Image classification data set "01_Dataset" (mithunaradya/ArecaNut_GUI on GitHub). Class labels (2): ripe, unripe.

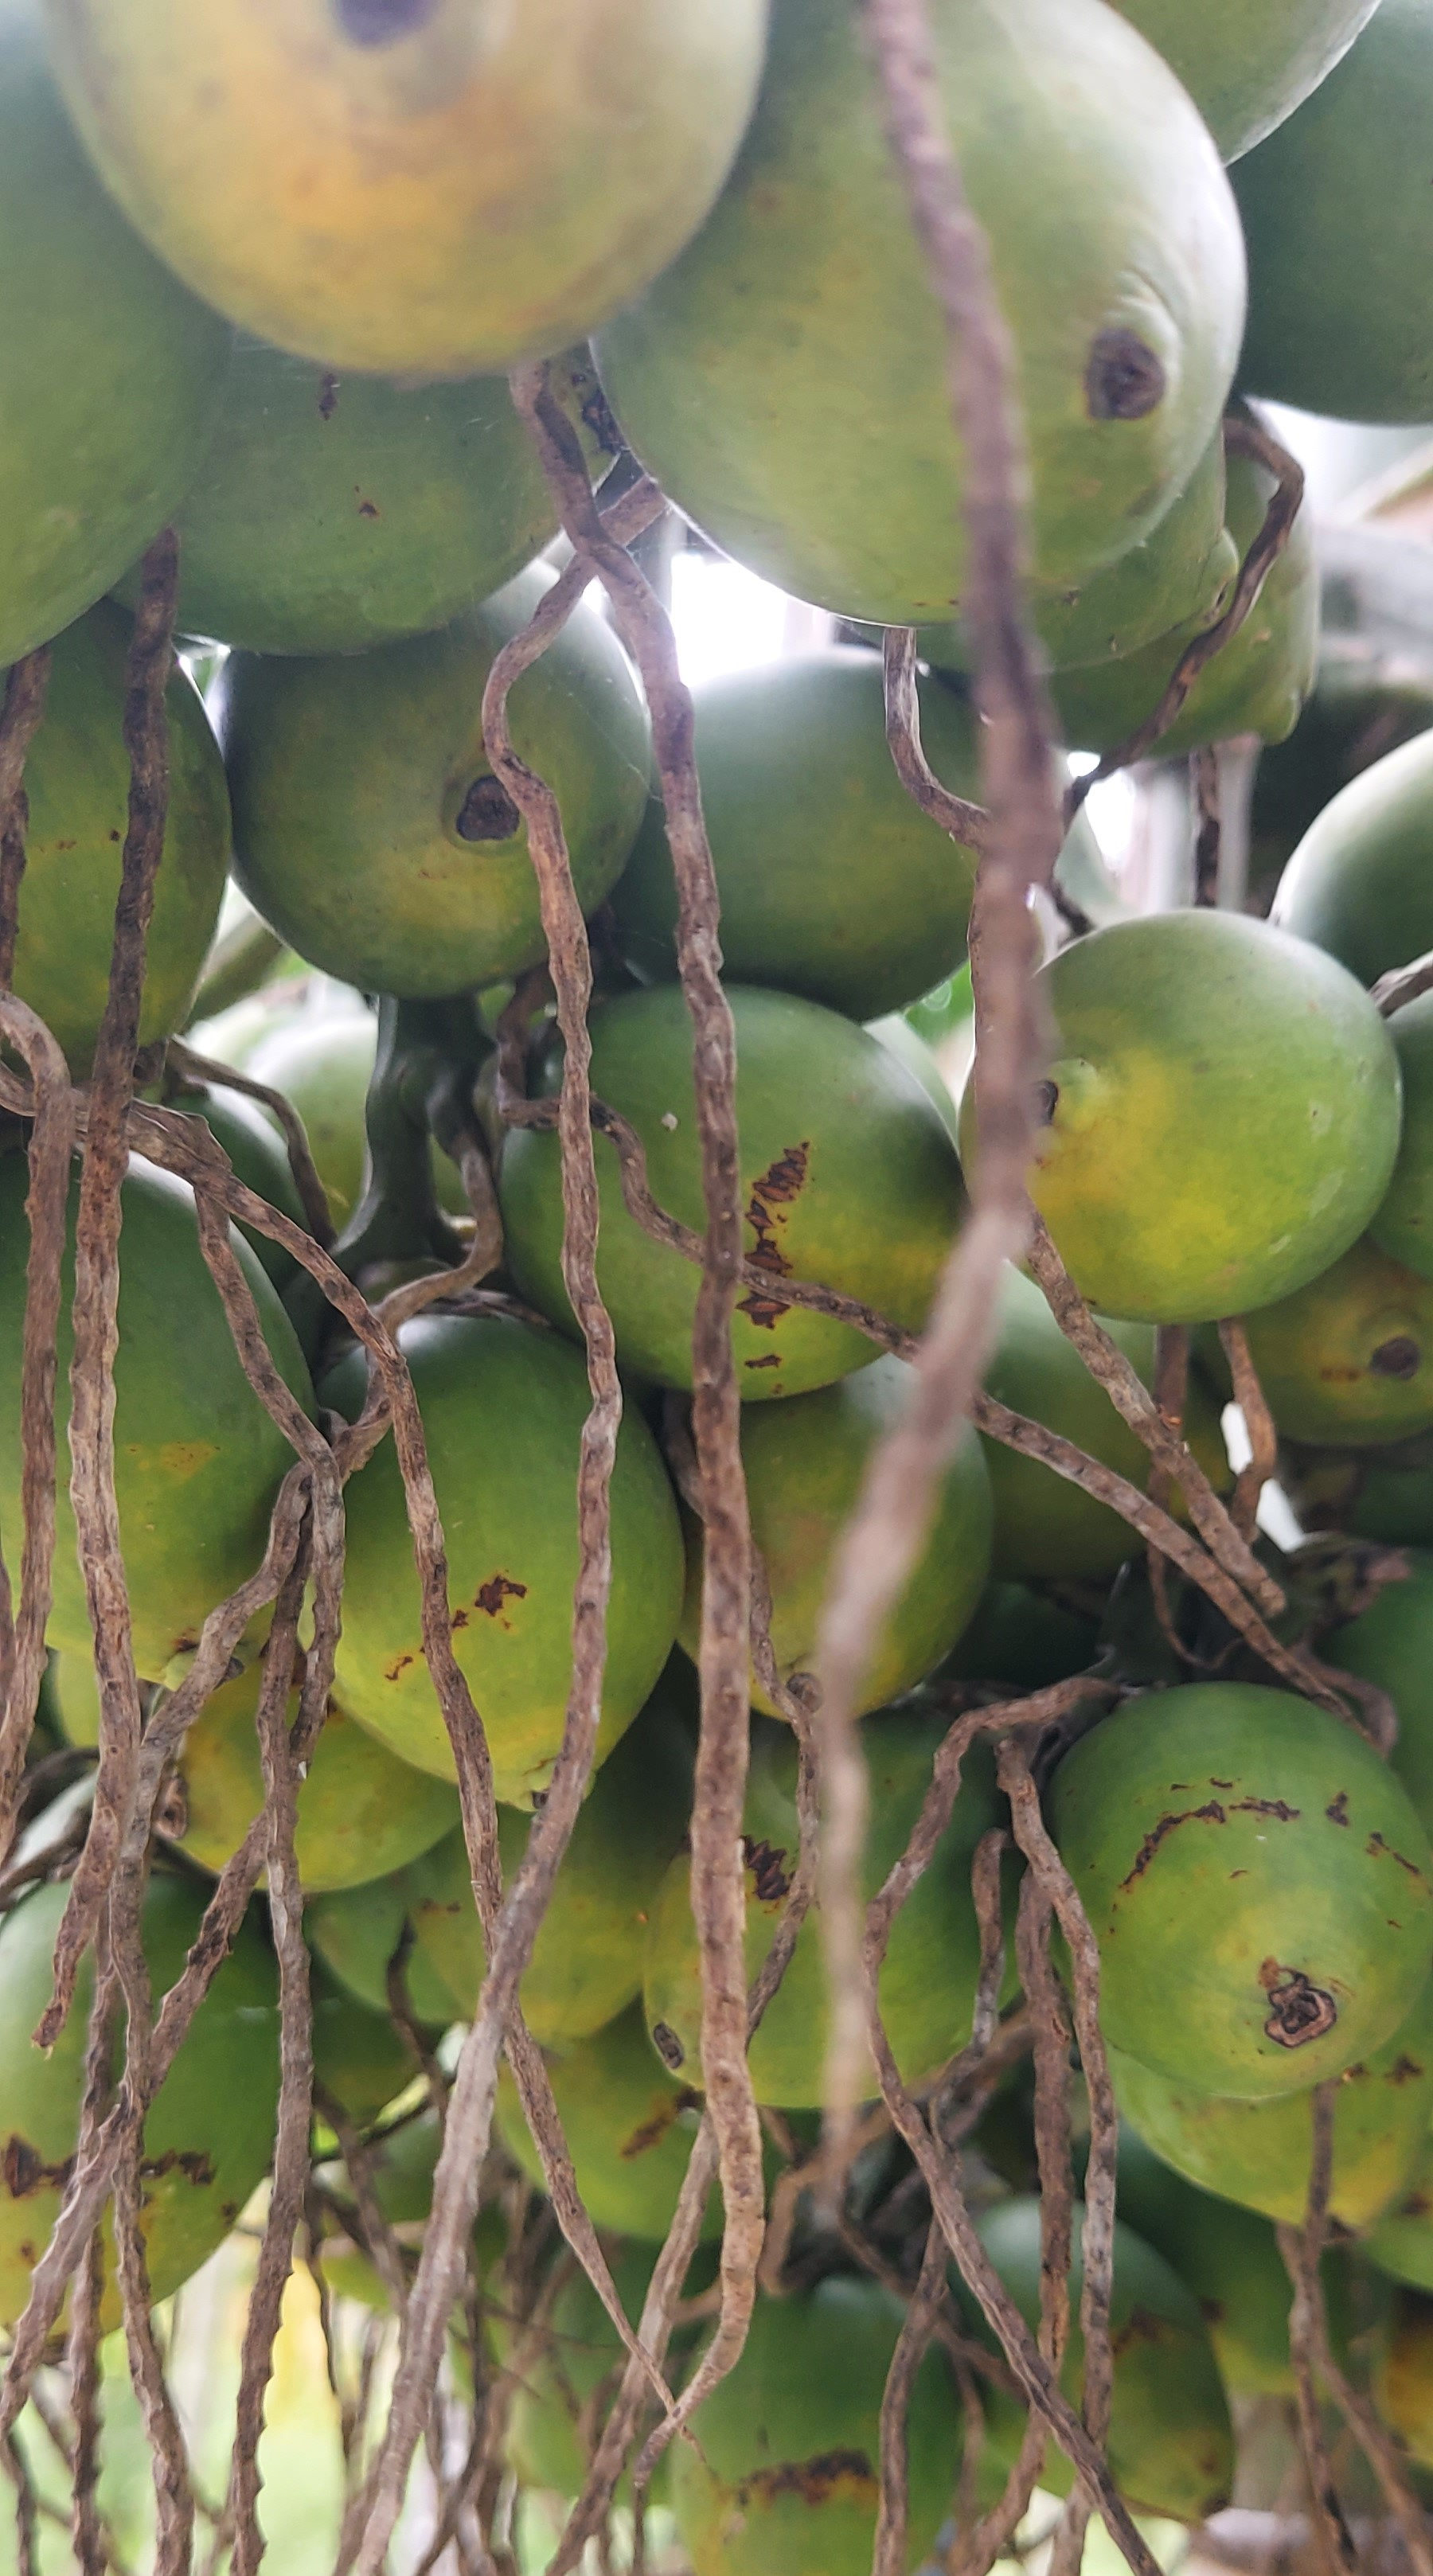
Label: unripe

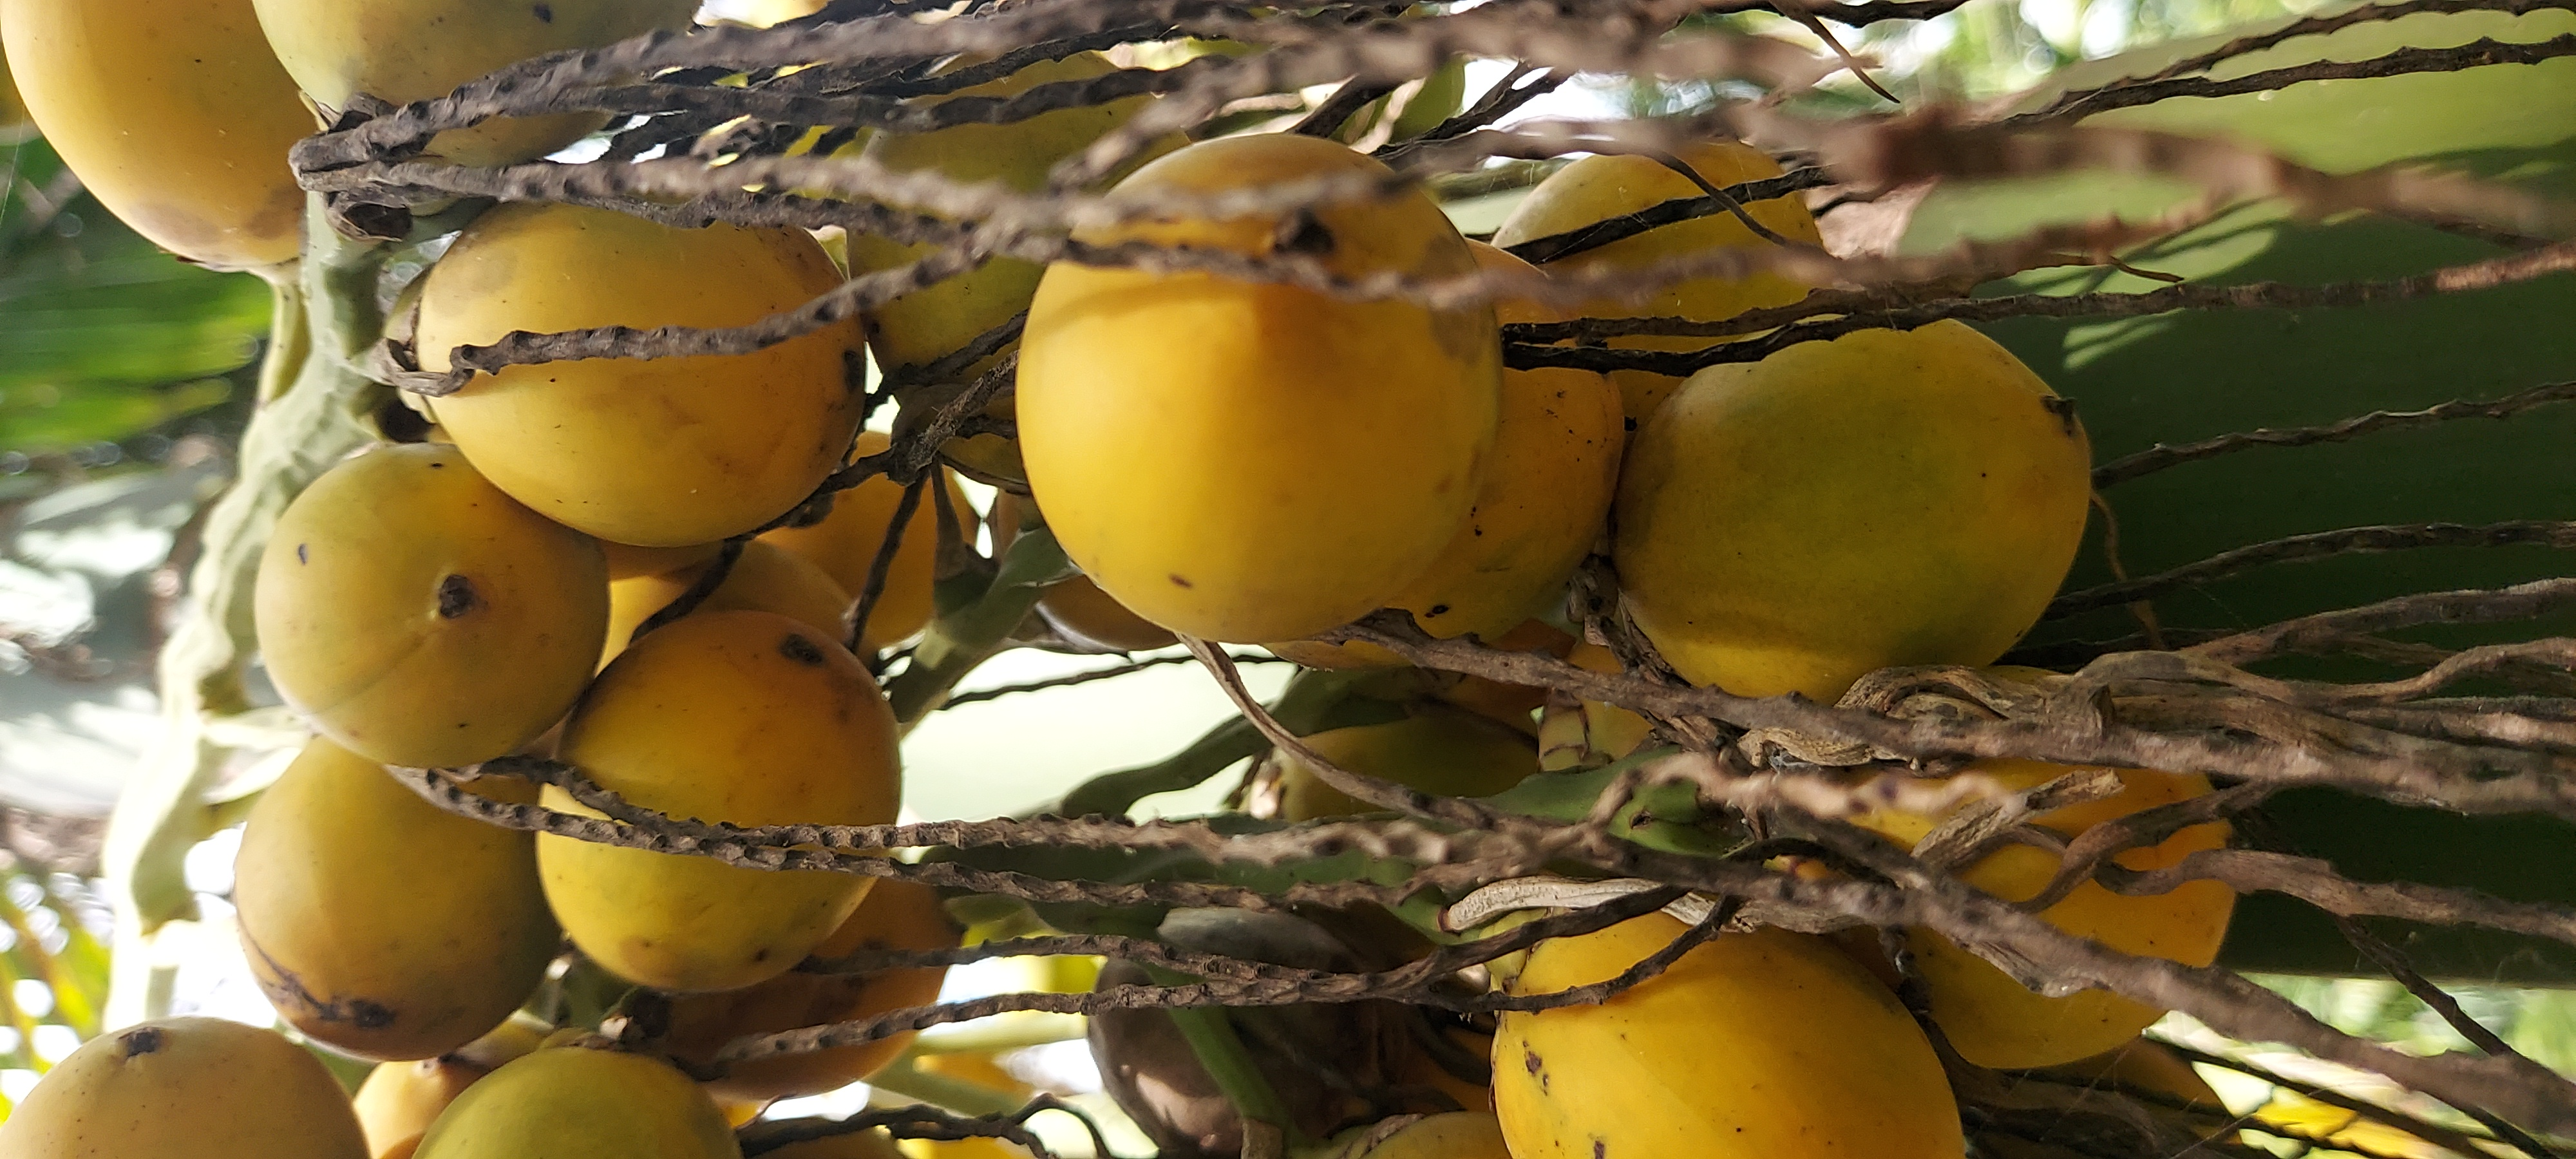
Label: ripe

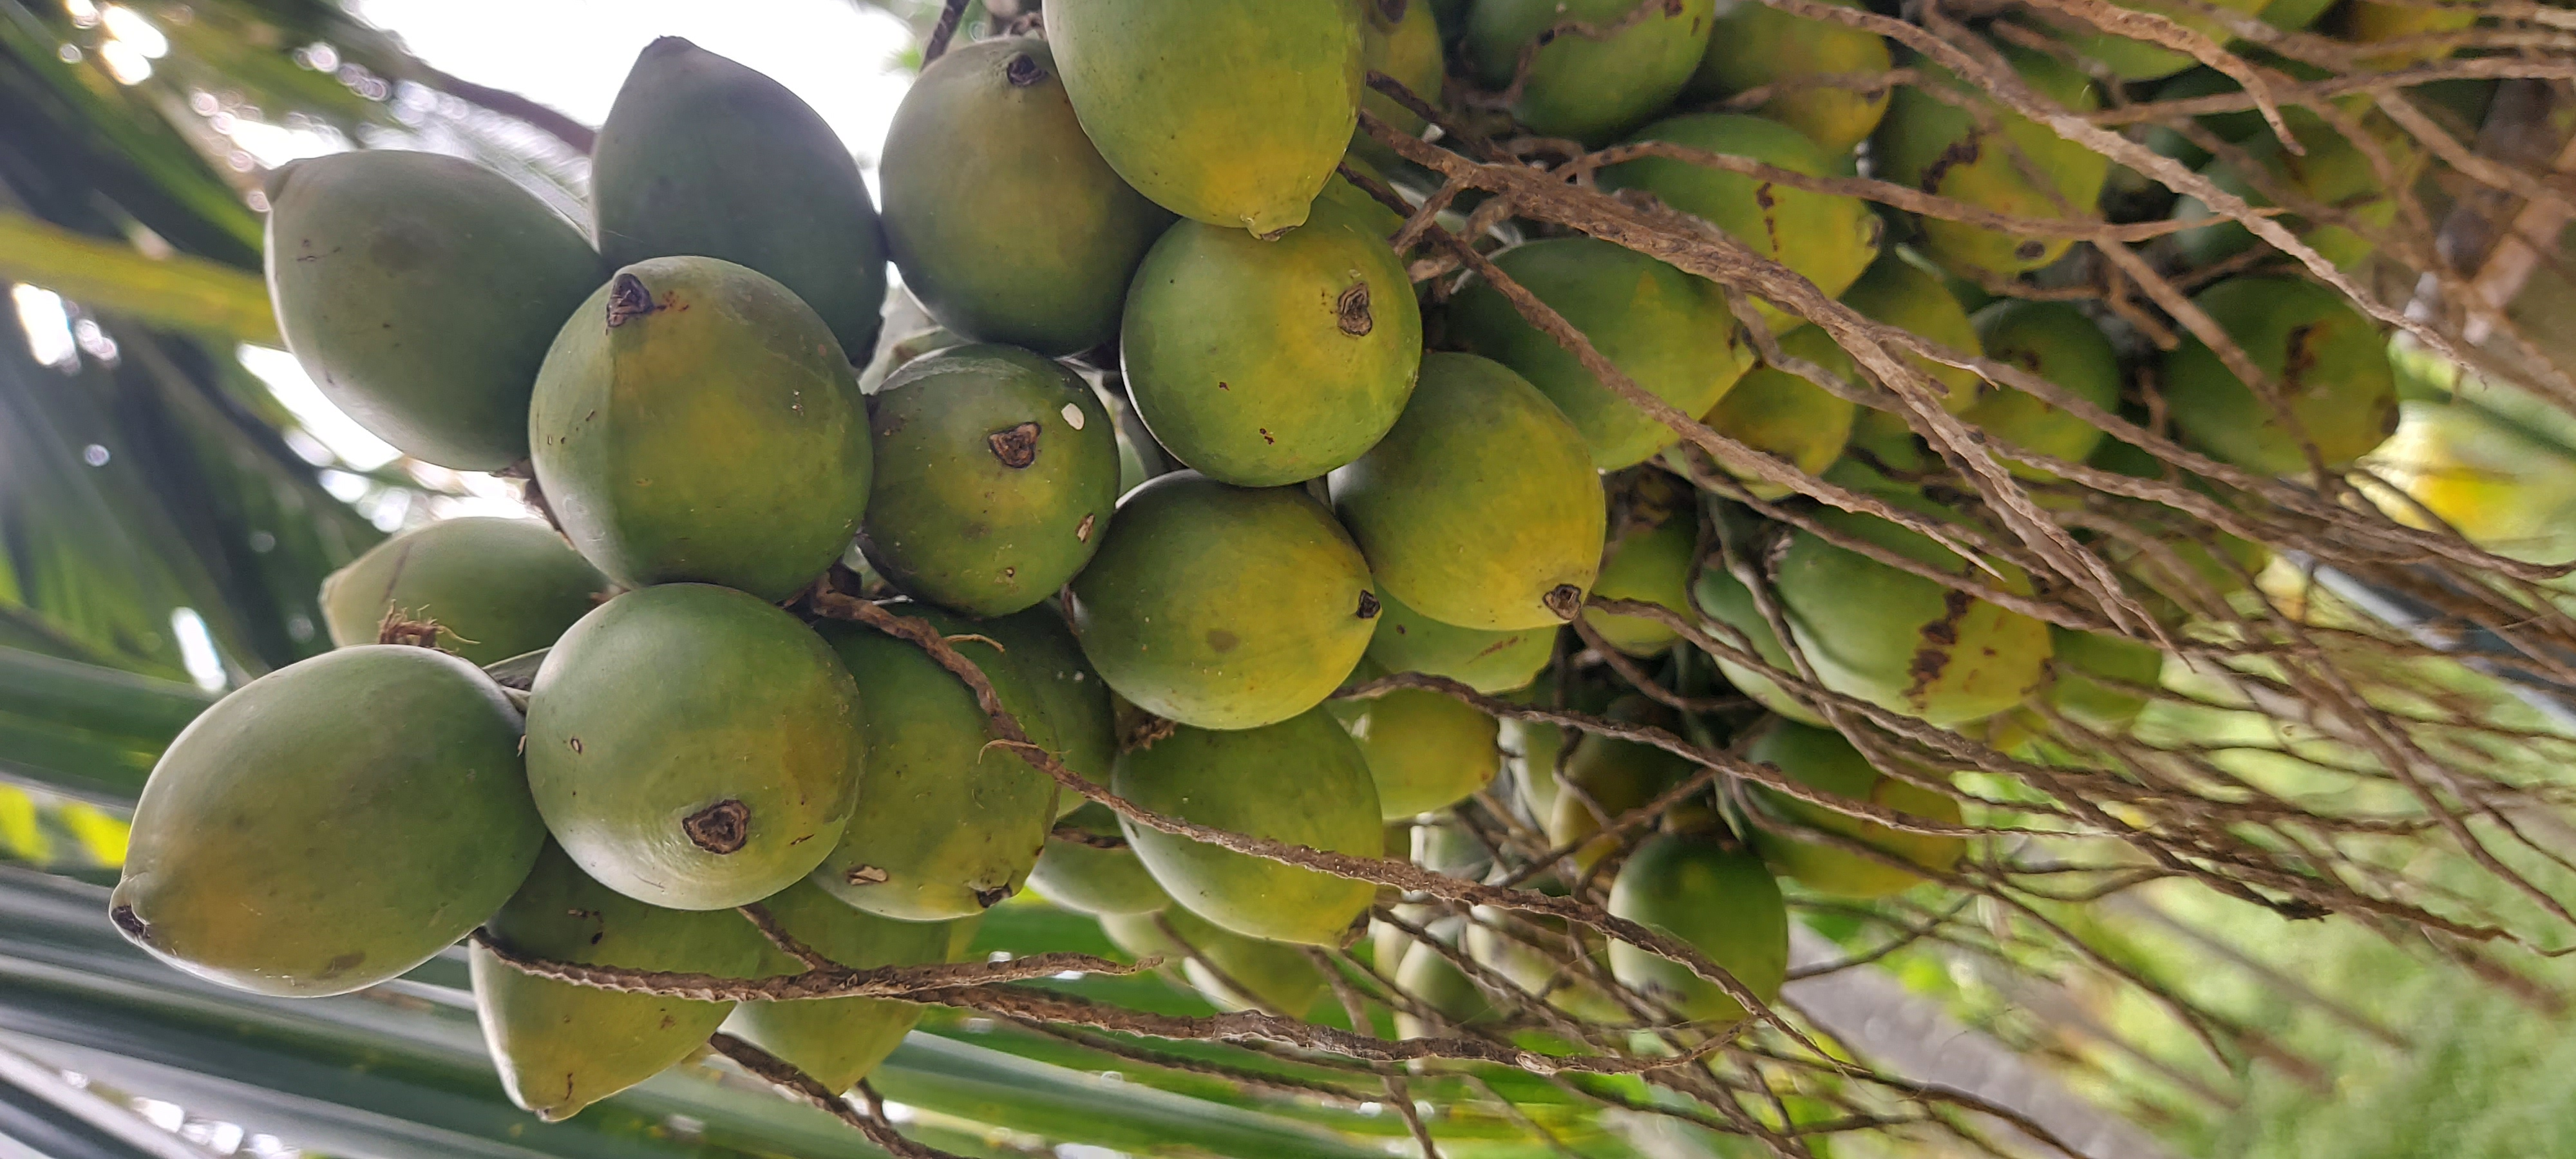
Label: unripe

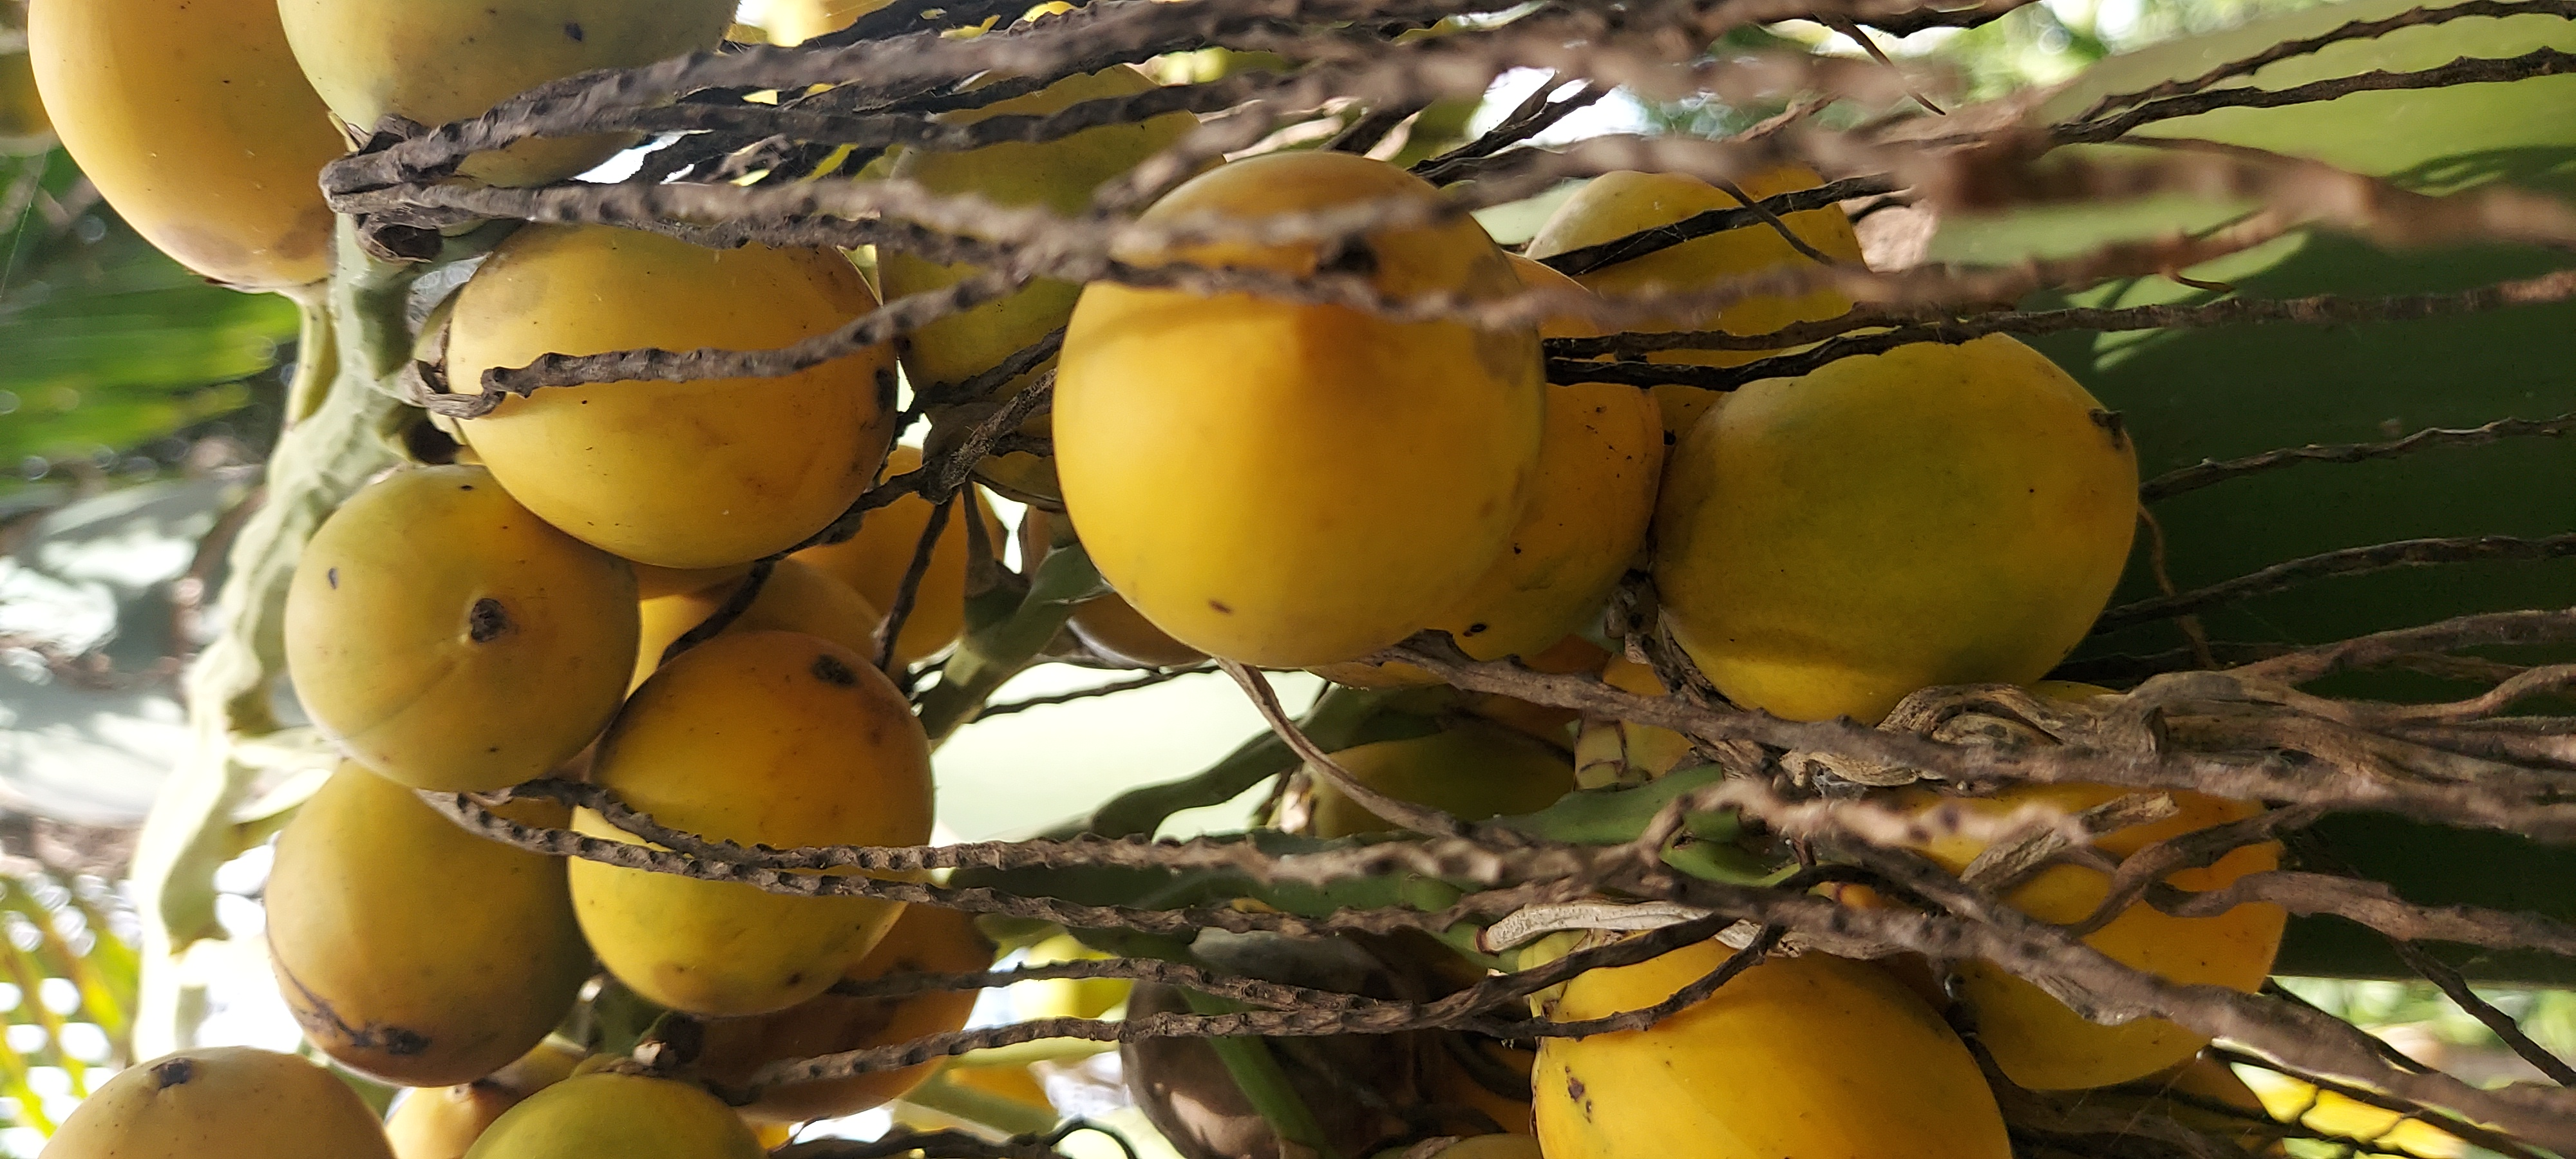
Label: ripe

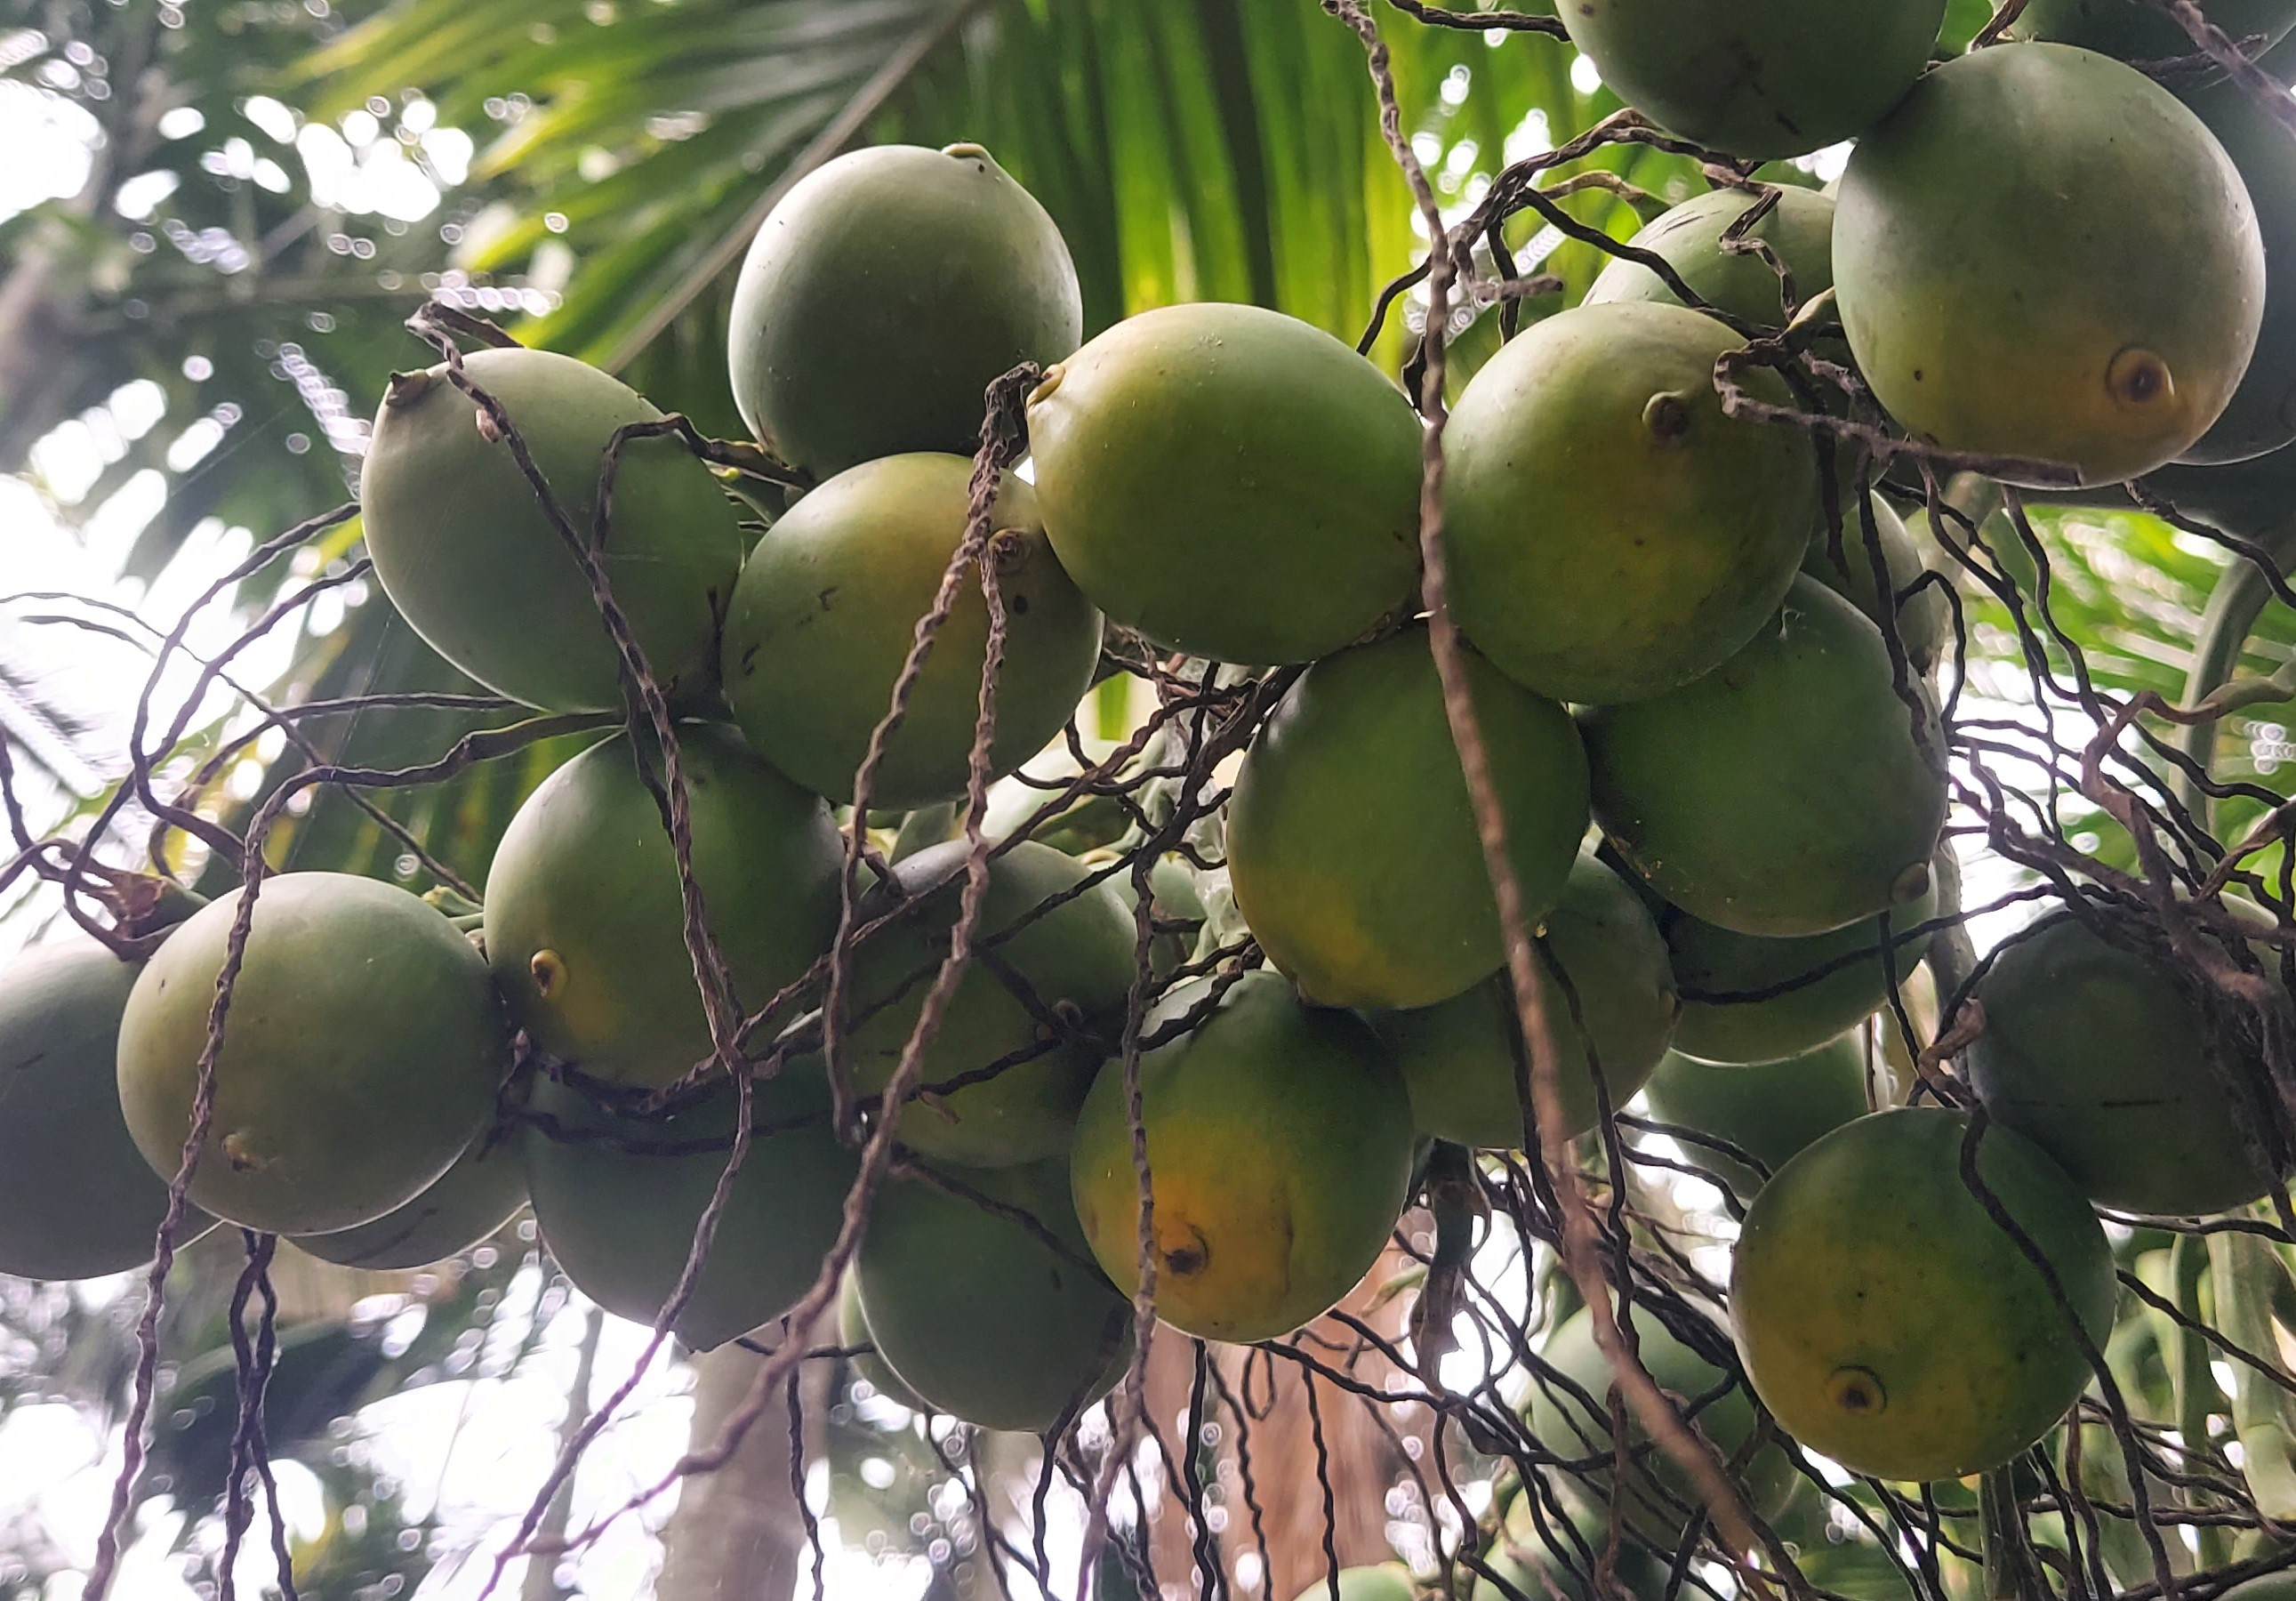
Label: unripe

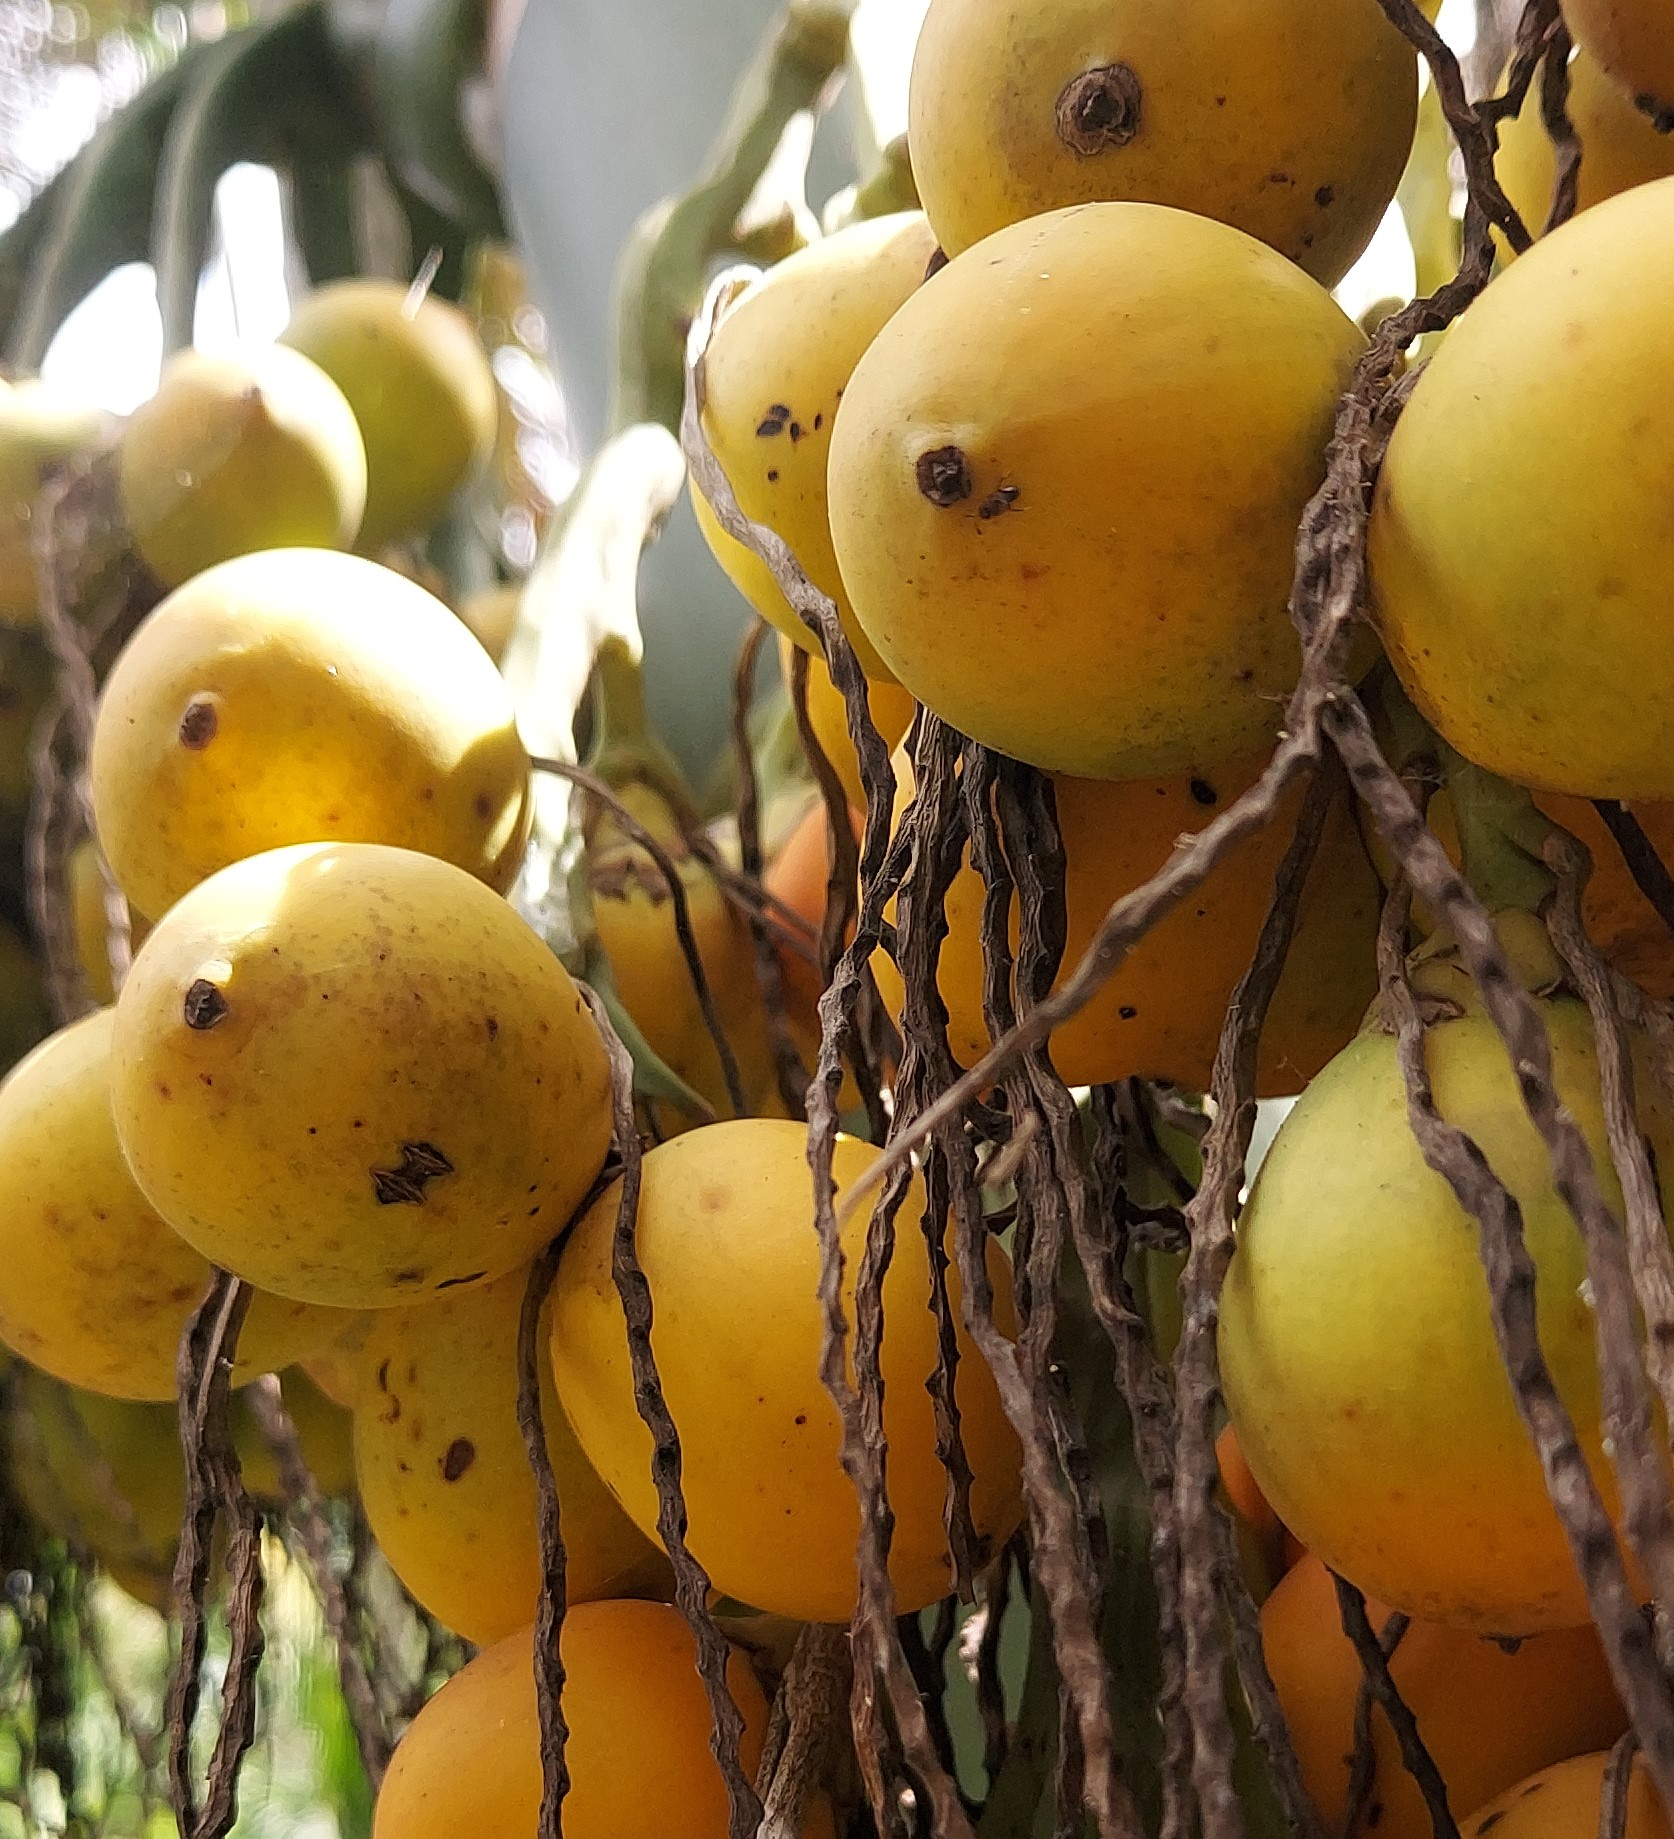
Label: ripe
